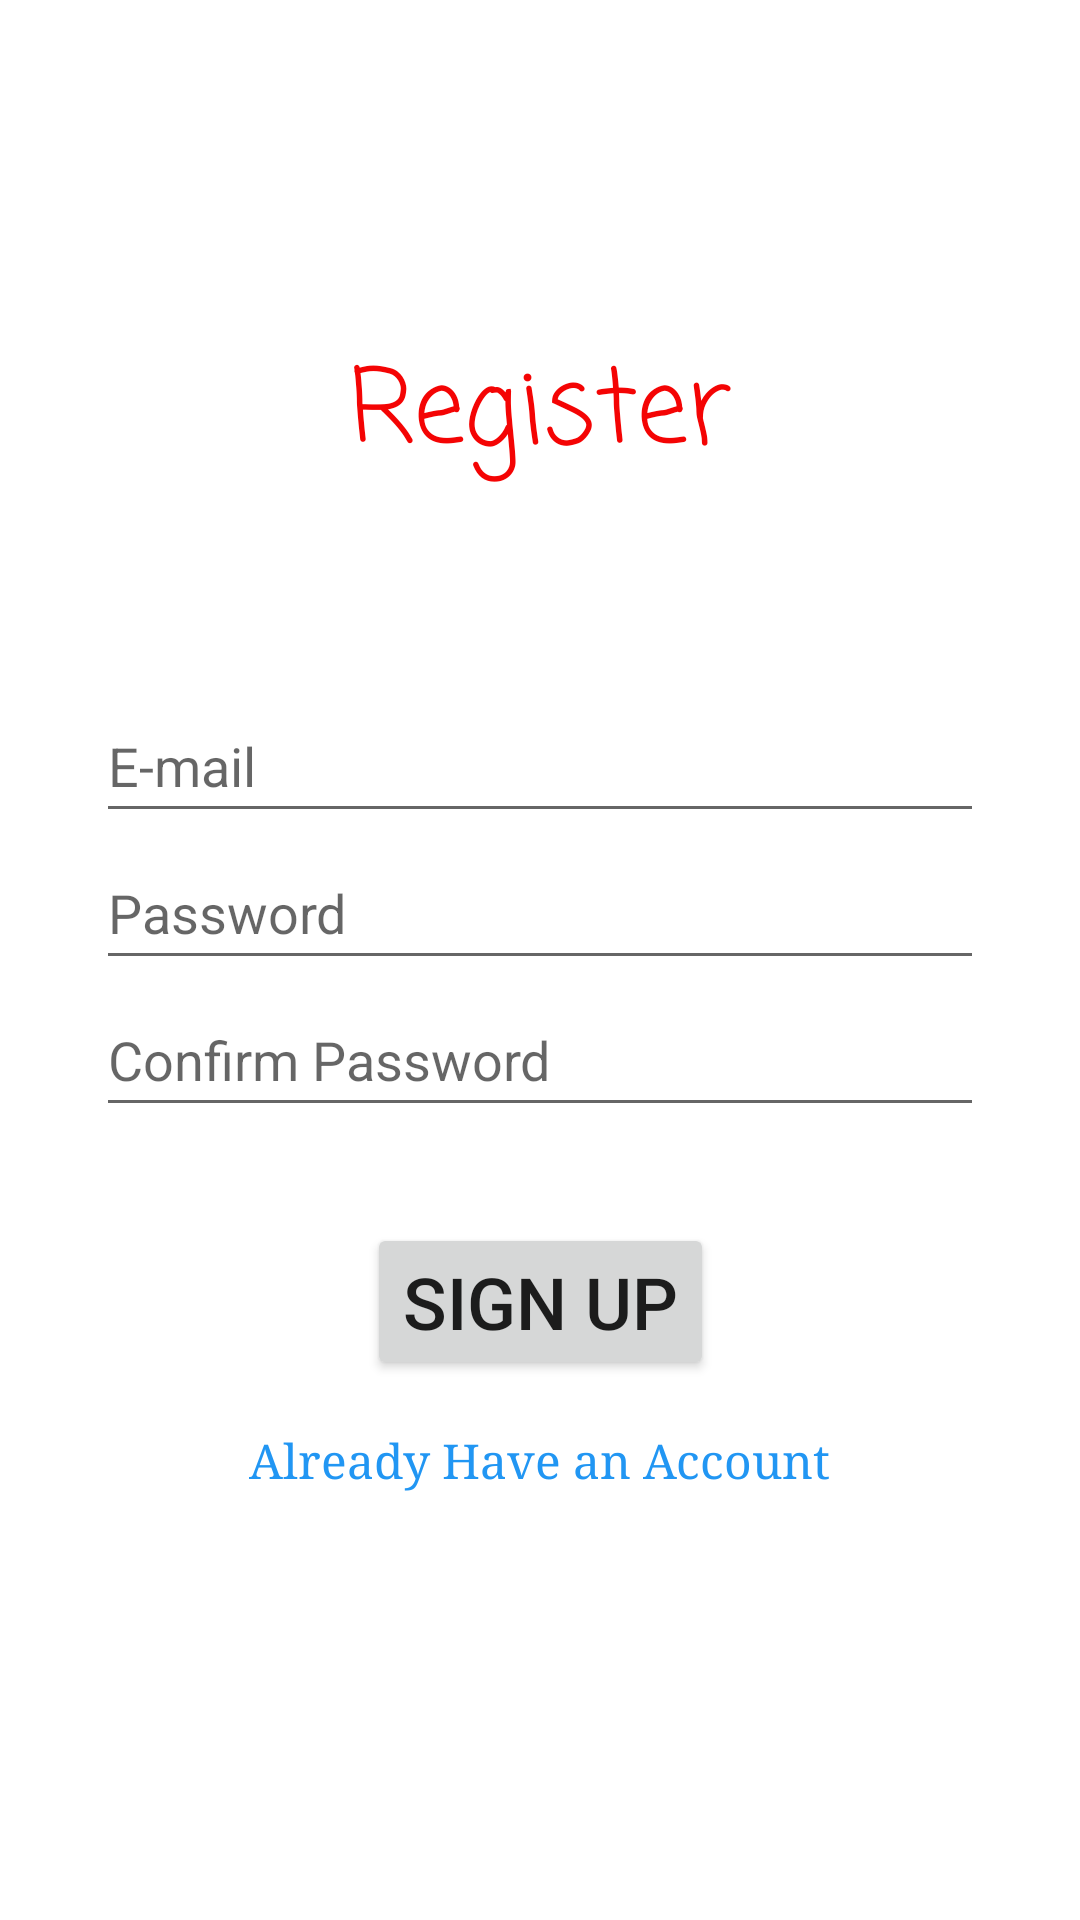

The Android layout XML behind this screen, and the referenced resources:
<!-- AndroidManifest.xml: application theme Theme.CovidDailyUpdates -->
<!-- res/layout/activity_sign_up.xml -->
<?xml version="1.0" encoding="utf-8"?>
<androidx.constraintlayout.widget.ConstraintLayout xmlns:android="http://schemas.android.com/apk/res/android"
    xmlns:app="http://schemas.android.com/apk/res-auto"
    xmlns:tools="http://schemas.android.com/tools"
    android:layout_width="match_parent"
    android:layout_height="match_parent"
    tools:context=".SignUp">

    <Button
        android:id="@+id/signup"
        android:layout_width="wrap_content"
        android:layout_height="wrap_content"
        android:layout_marginTop="64dp"
        android:text="Sign Up"
        android:onClick="signUp"
        android:textSize="24sp"
        app:layout_constraintBottom_toBottomOf="parent"
        app:layout_constraintEnd_toEndOf="parent"
        app:layout_constraintStart_toStartOf="parent"
        app:layout_constraintTop_toBottomOf="@+id/textView2" />

    <TextView
        android:id="@+id/textView2"
        android:layout_width="wrap_content"
        android:layout_height="wrap_content"
        android:layout_marginTop="112dp"
        android:fontFamily="casual"
        android:text="Register"
        android:textColor="#F40404"
        android:textSize="34sp"
        app:layout_constraintEnd_toEndOf="parent"
        app:layout_constraintStart_toStartOf="parent"
        app:layout_constraintTop_toTopOf="parent" />

    <EditText
        android:id="@+id/email2"
        android:layout_width="0dp"
        android:layout_height="wrap_content"
        android:layout_marginStart="32dp"
        android:layout_marginEnd="32dp"
        android:layout_marginBottom="64dp"
        android:ems="10"
        android:hint="E-mail"
        android:inputType="textPersonName"
        android:minHeight="48dp"
        app:layout_constraintBottom_toTopOf="@+id/signup"
        app:layout_constraintEnd_toEndOf="parent"
        app:layout_constraintStart_toStartOf="parent"
        app:layout_constraintTop_toBottomOf="@+id/textView2" />

    <EditText
        android:id="@+id/password2"
        android:layout_width="0dp"
        android:layout_height="wrap_content"
        android:layout_marginStart="32dp"
        android:layout_marginEnd="32dp"
        android:ems="10"
        android:hint="Password"
        android:inputType="textPersonName"
        android:minHeight="48dp"
        app:layout_constraintBottom_toTopOf="@+id/confirm"
        app:layout_constraintEnd_toEndOf="parent"
        app:layout_constraintStart_toStartOf="parent"
        app:layout_constraintTop_toBottomOf="@+id/email2" />

    <TextView
        android:id="@+id/already"
        android:layout_width="wrap_content"
        android:layout_height="wrap_content"
        android:layout_marginTop="16dp"
        android:fontFamily="serif"
        android:onClick="already"
        android:text="Already Have an Account"
        android:textColor="#2196F3"
        android:textSize="16sp"
        app:layout_constraintEnd_toEndOf="parent"
        app:layout_constraintStart_toStartOf="parent"
        app:layout_constraintTop_toBottomOf="@+id/signup" />

    <EditText
        android:id="@+id/confirm"
        android:layout_width="0dp"
        android:layout_height="wrap_content"
        android:layout_marginStart="32dp"
        android:layout_marginEnd="32dp"
        android:layout_marginBottom="32dp"
        android:ems="10"
        android:hint="Confirm Password"
        android:inputType="textPersonName"
        android:minHeight="48dp"
        app:layout_constraintBottom_toTopOf="@+id/signup"
        app:layout_constraintEnd_toEndOf="parent"
        app:layout_constraintStart_toStartOf="parent" />

</androidx.constraintlayout.widget.ConstraintLayout>
<!-- resources referenced by this layout -->
<resources>
  <style name="Theme.CovidDailyUpdates" parent="Theme.MaterialComponents.DayNight.DarkActionBar">
          
          <item name="colorPrimary">@color/purple_500</item>
          <item name="colorPrimaryVariant">@color/purple_700</item>
          <item name="colorOnPrimary">@color/white</item>
          
          <item name="colorSecondary">@color/teal_200</item>
          <item name="colorSecondaryVariant">@color/teal_700</item>
          <item name="colorOnSecondary">@color/black</item>
          
          <item name="android:statusBarColor" tools:targetApi="l">?attr/colorPrimaryVariant</item>
          
      </style>
  <!-- not gathered from this repository: default colours our renderer supplied (Android Studio template values) -->
  <color name="purple_500">#FF6200EE</color>
  <color name="purple_700">#FF3700B3</color>
  <color name="teal_200">#FF03DAC5</color>
  <color name="teal_700">#FF018786</color>
  <color name="black">#FF000000</color>
  <color name="white">#FFFFFFFF</color>
</resources>
